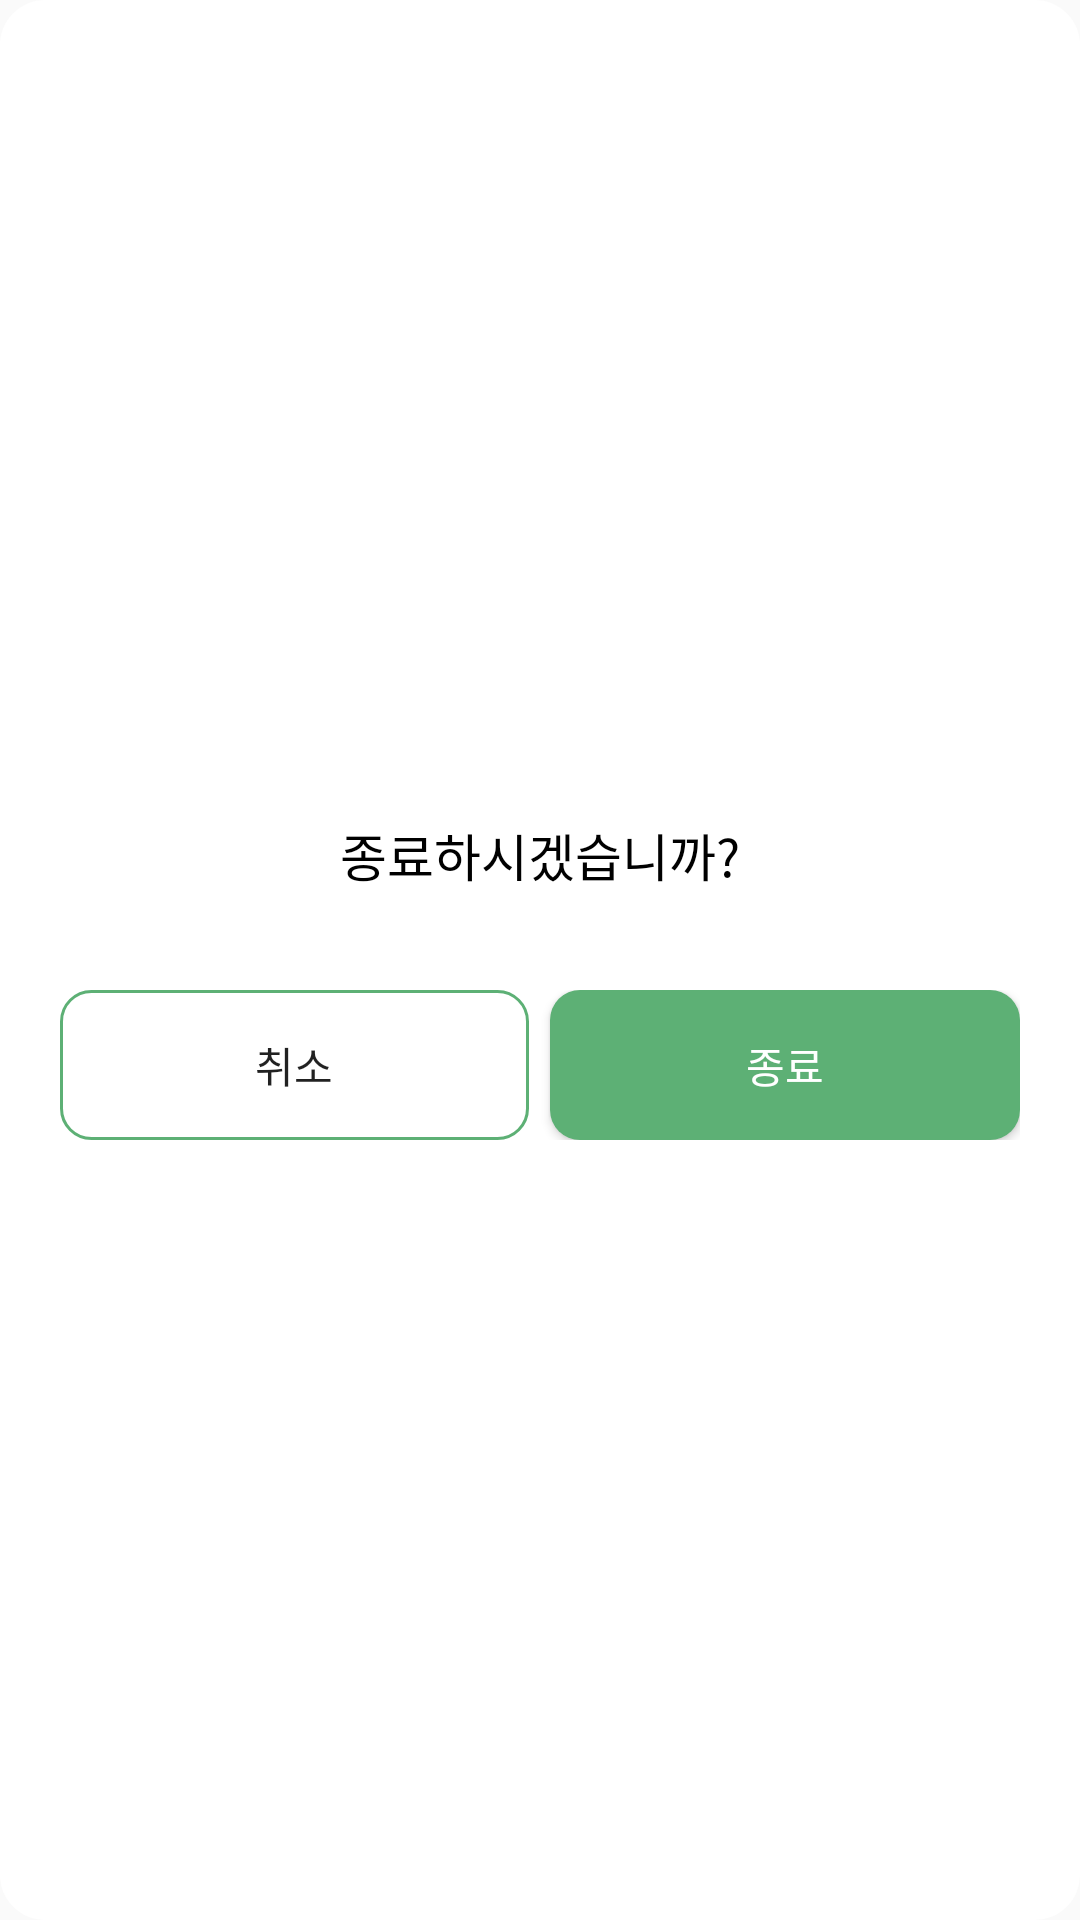

Reconstruct the res/layout file that produces this screen, plus the resources it refers to.
<!-- AndroidManifest.xml: application theme Theme.GreenDev -->
<!-- res/layout/finish_dialog.xml -->
<?xml version="1.0" encoding="utf-8"?>
<layout
    xmlns:android="http://schemas.android.com/apk/res/android">
    <LinearLayout
        android:layout_width="match_parent"
        android:layout_height="wrap_content"
        android:background="@drawable/round_background"
        android:gravity="center"
        android:minWidth="350dp"
        android:minHeight="150dp"
        android:orientation="vertical"
        android:padding="20dp"
        android:backgroundTint="#FFFFFF">

        <TextView
            android:id="@+id/confirmTextView"
            android:layout_width="match_parent"
            android:layout_height="wrap_content"
            android:gravity="center"
            android:minHeight="50dp"
            android:textSize="17sp"
            android:text="종료하시겠습니까?"
            android:textColor="@color/black"
            android:fontFamily="@font/gmarketsansttfmedium"/>

        <LinearLayout
            android:layout_width="match_parent"
            android:layout_height="wrap_content"
            android:layout_marginTop="20dp"
            android:orientation="horizontal">
            <Button
                android:id="@+id/noButton"
                android:layout_width="0dp"
                android:layout_height="50dp"
                android:layout_marginEnd="7dp"
                android:layout_weight="1"
                android:text="취소"
                android:background="@drawable/button_background_line"
                android:textSize="14sp"/>
            <Button
                android:id="@+id/yesButton"
                android:layout_width="0dp"
                android:layout_height="50dp"
                android:layout_weight="1"
                android:background="@drawable/button_background_fill"
                android:text="종료"
                android:textColor="@color/white"
                android:textSize="14sp" />
        </LinearLayout>
    </LinearLayout>
</layout>
<!-- resources referenced by this layout -->
<resources>
  <color name="black">#FF000000</color>
  <color name="white">#FFFFFFFF</color>
  <!-- drawable button_background_fill (drawable) -->
  <?xml version="1.0" encoding="utf-8"?>
  <shape xmlns:android="http://schemas.android.com/apk/res/android"
      android:shape="rectangle">
      <solid android:color="@color/button_color"/>
      <corners
          android:bottomLeftRadius="10dp"
          android:bottomRightRadius="10dp"
          android:topLeftRadius="10dp"
          android:topRightRadius="10dp"/>
  </shape>
  <!-- drawable button_background_line (drawable) -->
  <?xml version="1.0" encoding="utf-8"?>
  <shape xmlns:android="http://schemas.android.com/apk/res/android"
      android:shape="rectangle">
      <solid android:color="#00000000"/>
      <stroke
          android:color="@color/button_color"
          android:width="1dp"/>
      <corners
          android:bottomLeftRadius="10dp"
          android:bottomRightRadius="10dp"
          android:topLeftRadius="10dp"
          android:topRightRadius="10dp"/>
  </shape>
  <!-- drawable round_background (drawable) -->
  <?xml version="1.0" encoding="utf-8"?>
  <shape xmlns:android="http://schemas.android.com/apk/res/android"
      android:shape="rectangle">
      <solid android:color="@color/button_color"/>
      <corners
          android:bottomLeftRadius="15dp"
          android:bottomRightRadius="15dp"
          android:topLeftRadius="15dp"
          android:topRightRadius="15dp"/>
  </shape>
  <style name="Theme.GreenDev" parent="Theme.AppCompat.DayNight.NoActionBar">
          
          <item name="colorPrimary">@color/button_color</item>
          <item name="colorPrimaryVariant">@color/purple_700</item>
          <item name="colorOnPrimary">@color/white</item>
          
          <item name="colorSecondary">@color/teal_200</item>
          <item name="colorSecondaryVariant">@color/teal_700</item>
          <item name="colorOnSecondary">@color/black</item>
          
          <item name="android:statusBarColor">?attr/colorPrimaryVariant</item>
          
      </style>
  <color name="button_color">#5DB075</color>
  <color name="purple_700">#FF3700B3</color>
  <color name="teal_200">#FF03DAC5</color>
  <color name="teal_700">#FF018786</color>
</resources>
